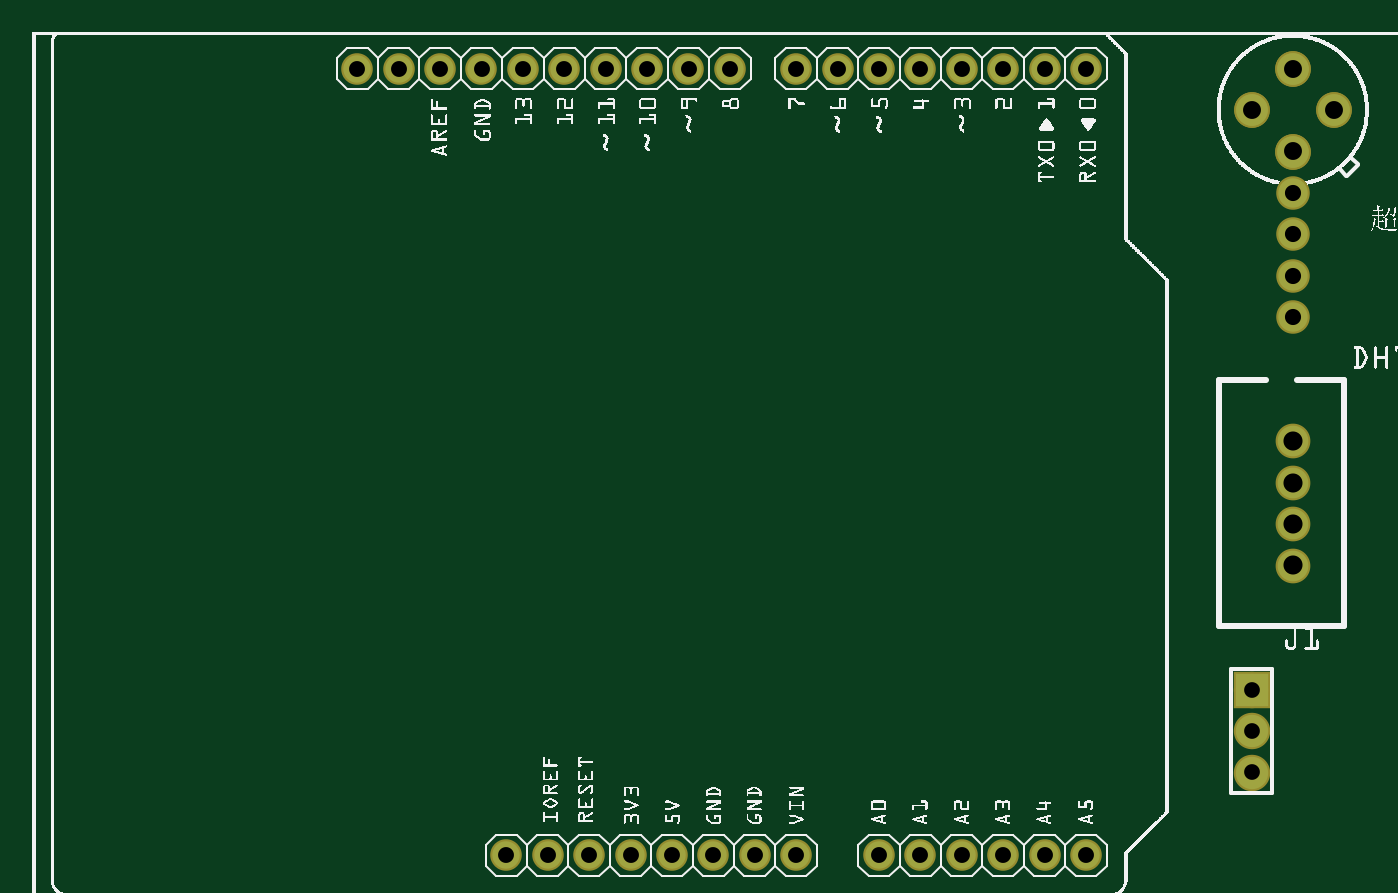
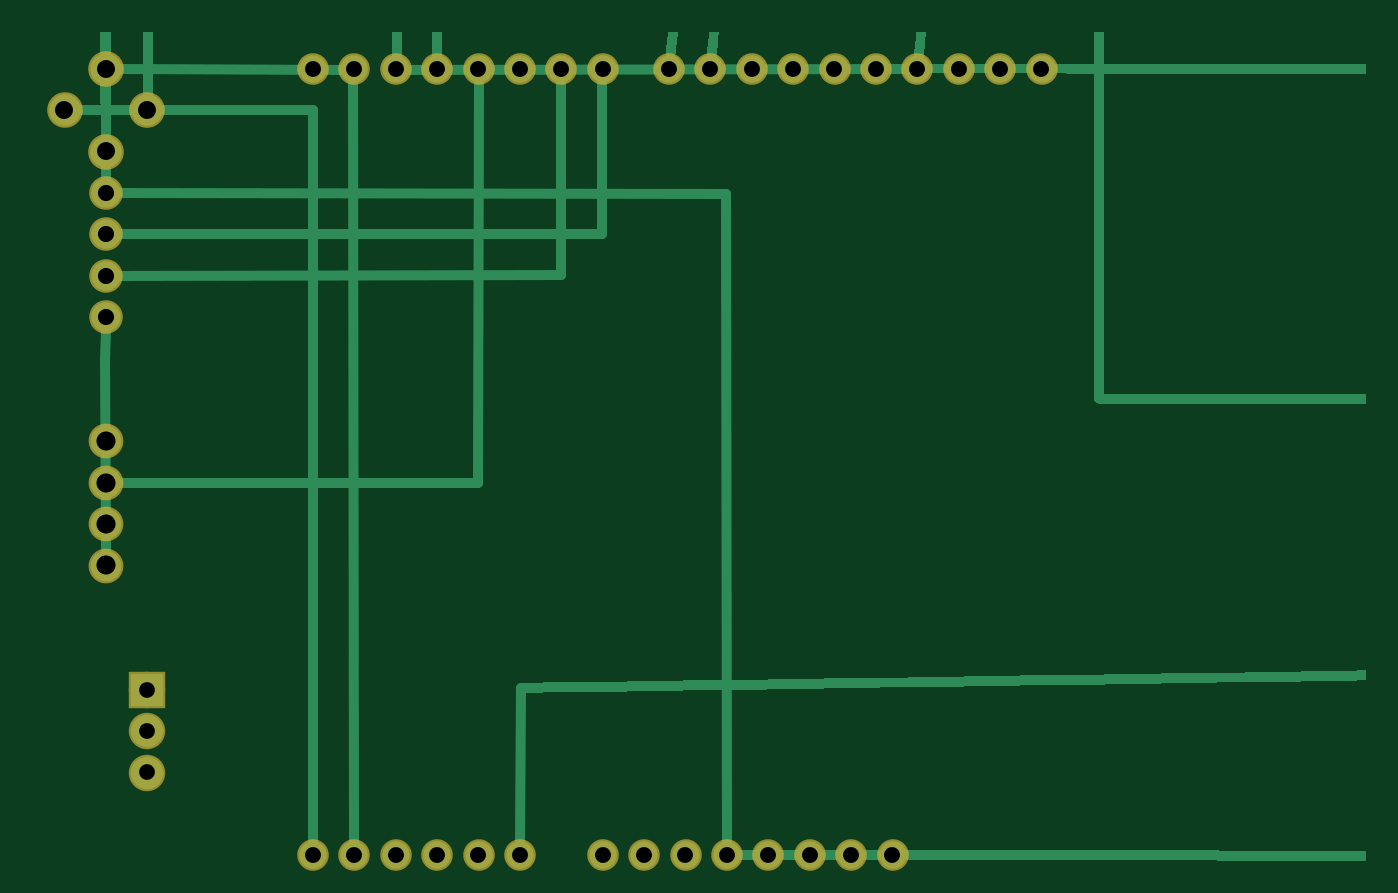
Circuit board: 6 layer files. Board 81.8 x 50.8 mm.
- bottom_copper: framework_copperBottom.gbl (56770 bytes)
- top_copper: framework_copperTop.gtl (1217 bytes)
- drill: framework_drill.txt (927 bytes)
- bottom_mask: framework_maskBottom.gbs (1153 bytes)
- top_mask: framework_maskTop.gts (1213 bytes)
- top_silk: framework_silkTop.gto (366417 bytes)

=== bottom_copper: framework_copperBottom.gbl (56770 bytes, source omitted) ===
=== top_copper: framework_copperTop.gtl ===
G04 MADE WITH FRITZING*
G04 WWW.FRITZING.ORG*
G04 DOUBLE SIDED*
G04 HOLES PLATED*
G04 CONTOUR ON CENTER OF CONTOUR VECTOR*
%ASAXBY*%
%FSLAX23Y23*%
%MOIN*%
%OFA0B0*%
%SFA1.0B1.0*%
%ADD10C,0.078000*%
%ADD11C,0.066194*%
%ADD12C,0.066222*%
%ADD13C,0.076000*%
%ADD14C,0.071000*%
%ADD15C,0.070972*%
%ADD16C,0.073889*%
%ADD17R,0.078000X0.078000*%
%LNCOPPER1*%
G90*
G70*
G54D10*
X2944Y633D03*
X2944Y533D03*
X2944Y433D03*
G54D11*
X2144Y233D03*
X2244Y233D03*
X2344Y233D03*
X2444Y233D03*
X2544Y233D03*
G54D12*
X1684Y2133D03*
X1584Y2133D03*
X1484Y2133D03*
X1384Y2133D03*
X1284Y2133D03*
X1184Y2133D03*
X1084Y2133D03*
X984Y2133D03*
X884Y2133D03*
X784Y2133D03*
X2544Y2133D03*
X2444Y2133D03*
X2344Y2133D03*
X2244Y2133D03*
X2144Y2133D03*
X2044Y2133D03*
X1944Y2133D03*
X1844Y2133D03*
G54D11*
X1244Y233D03*
X1144Y233D03*
X1344Y233D03*
X1444Y233D03*
X1544Y233D03*
X1644Y233D03*
X1744Y233D03*
X1844Y233D03*
X2044Y233D03*
G54D13*
X3144Y2033D03*
X2944Y2033D03*
X3044Y1933D03*
X3044Y2133D03*
X3144Y2033D03*
X2944Y2033D03*
X3044Y1933D03*
X3044Y2133D03*
G54D14*
X3044Y1833D03*
X3044Y1733D03*
G54D15*
X3044Y1633D03*
X3044Y1533D03*
G54D16*
X3044Y933D03*
X3044Y1033D03*
X3044Y1133D03*
X3044Y1233D03*
G54D17*
X2944Y633D03*
G04 End of Copper1*
M02*
=== drill: framework_drill.txt ===
; NON-PLATED HOLES START AT T1
; THROUGH (PLATED) HOLES START AT T100
M48
INCH
T100C0.038445
T101C0.043307
T102C0.038972
T103C0.046111
T104C0.038417
T105C0.038000
T106C0.039000
%
T100
X023444Y021333
X018444Y021333
X019444Y021333
X024444Y021333
X010844Y021333
X015844Y021333
X021444Y021333
X014844Y021333
X022444Y021333
X009844Y021333
X007844Y021333
X025444Y021333
X020444Y021333
X011844Y021333
X012844Y021333
X016844Y021333
X008844Y021333
X013844Y021333
T101
X029444Y020333
X030444Y021333
X031444Y020333
X030444Y019333
T102
X030444Y016333
X030444Y015333
T103
X030444Y009333
X030444Y011333
X030444Y010333
X030444Y012333
T104
X021444Y002333
X015444Y002333
X022444Y002333
X016444Y002333
X020444Y002333
X024444Y002333
X017444Y002333
X023444Y002333
X018444Y002333
X014444Y002333
X025444Y002333
X013444Y002333
X012444Y002333
X011444Y002333
T105
X029444Y005333
X029444Y004333
X029444Y006333
T106
X030444Y017333
X030444Y018333
T00
M30

=== bottom_mask: framework_maskBottom.gbs ===
G04 MADE WITH FRITZING*
G04 WWW.FRITZING.ORG*
G04 DOUBLE SIDED*
G04 HOLES PLATED*
G04 CONTOUR ON CENTER OF CONTOUR VECTOR*
%ASAXBY*%
%FSLAX23Y23*%
%MOIN*%
%OFA0B0*%
%SFA1.0B1.0*%
%ADD10C,0.088000*%
%ADD11C,0.076194*%
%ADD12C,0.076222*%
%ADD13C,0.086000*%
%ADD14C,0.081000*%
%ADD15C,0.080972*%
%ADD16C,0.083889*%
%ADD17R,0.088000X0.088000*%
%LNMASK0*%
G90*
G70*
G54D10*
X2944Y633D03*
X2944Y533D03*
X2944Y433D03*
G54D11*
X2144Y233D03*
X2244Y233D03*
X2344Y233D03*
X2444Y233D03*
X2544Y233D03*
G54D12*
X1684Y2133D03*
X1584Y2133D03*
X1484Y2133D03*
X1384Y2133D03*
X1284Y2133D03*
X1184Y2133D03*
X1084Y2133D03*
X984Y2133D03*
X884Y2133D03*
X784Y2133D03*
X2544Y2133D03*
X2444Y2133D03*
X2344Y2133D03*
X2244Y2133D03*
X2144Y2133D03*
X2044Y2133D03*
X1944Y2133D03*
X1844Y2133D03*
G54D11*
X1244Y233D03*
X1144Y233D03*
X1344Y233D03*
X1444Y233D03*
X1544Y233D03*
X1644Y233D03*
X1744Y233D03*
X1844Y233D03*
X2044Y233D03*
G54D13*
X3144Y2033D03*
X2944Y2033D03*
X3044Y1933D03*
X3044Y2133D03*
G54D14*
X3044Y1833D03*
X3044Y1733D03*
G54D15*
X3044Y1633D03*
X3044Y1533D03*
G54D16*
X3044Y933D03*
X3044Y1033D03*
X3044Y1133D03*
X3044Y1233D03*
G54D17*
X2944Y633D03*
G04 End of Mask0*
M02*
=== top_mask: framework_maskTop.gts ===
G04 MADE WITH FRITZING*
G04 WWW.FRITZING.ORG*
G04 DOUBLE SIDED*
G04 HOLES PLATED*
G04 CONTOUR ON CENTER OF CONTOUR VECTOR*
%ASAXBY*%
%FSLAX23Y23*%
%MOIN*%
%OFA0B0*%
%SFA1.0B1.0*%
%ADD10C,0.088000*%
%ADD11C,0.076194*%
%ADD12C,0.076222*%
%ADD13C,0.086000*%
%ADD14C,0.081000*%
%ADD15C,0.080972*%
%ADD16C,0.083889*%
%ADD17R,0.088000X0.088000*%
%LNMASK1*%
G90*
G70*
G54D10*
X2944Y633D03*
X2944Y533D03*
X2944Y433D03*
G54D11*
X2144Y233D03*
X2244Y233D03*
X2344Y233D03*
X2444Y233D03*
X2544Y233D03*
G54D12*
X1684Y2133D03*
X1584Y2133D03*
X1484Y2133D03*
X1384Y2133D03*
X1284Y2133D03*
X1184Y2133D03*
X1084Y2133D03*
X984Y2133D03*
X884Y2133D03*
X784Y2133D03*
X2544Y2133D03*
X2444Y2133D03*
X2344Y2133D03*
X2244Y2133D03*
X2144Y2133D03*
X2044Y2133D03*
X1944Y2133D03*
X1844Y2133D03*
G54D11*
X1244Y233D03*
X1144Y233D03*
X1344Y233D03*
X1444Y233D03*
X1544Y233D03*
X1644Y233D03*
X1744Y233D03*
X1844Y233D03*
X2044Y233D03*
G54D13*
X3144Y2033D03*
X2944Y2033D03*
X3044Y1933D03*
X3044Y2133D03*
X3144Y2033D03*
X2944Y2033D03*
X3044Y1933D03*
X3044Y2133D03*
G54D14*
X3044Y1833D03*
X3044Y1733D03*
G54D15*
X3044Y1633D03*
X3044Y1533D03*
G54D16*
X3044Y933D03*
X3044Y1033D03*
X3044Y1133D03*
X3044Y1233D03*
G54D17*
X2944Y633D03*
G04 End of Mask1*
M02*
=== top_silk: framework_silkTop.gto (366417 bytes, source omitted) ===
